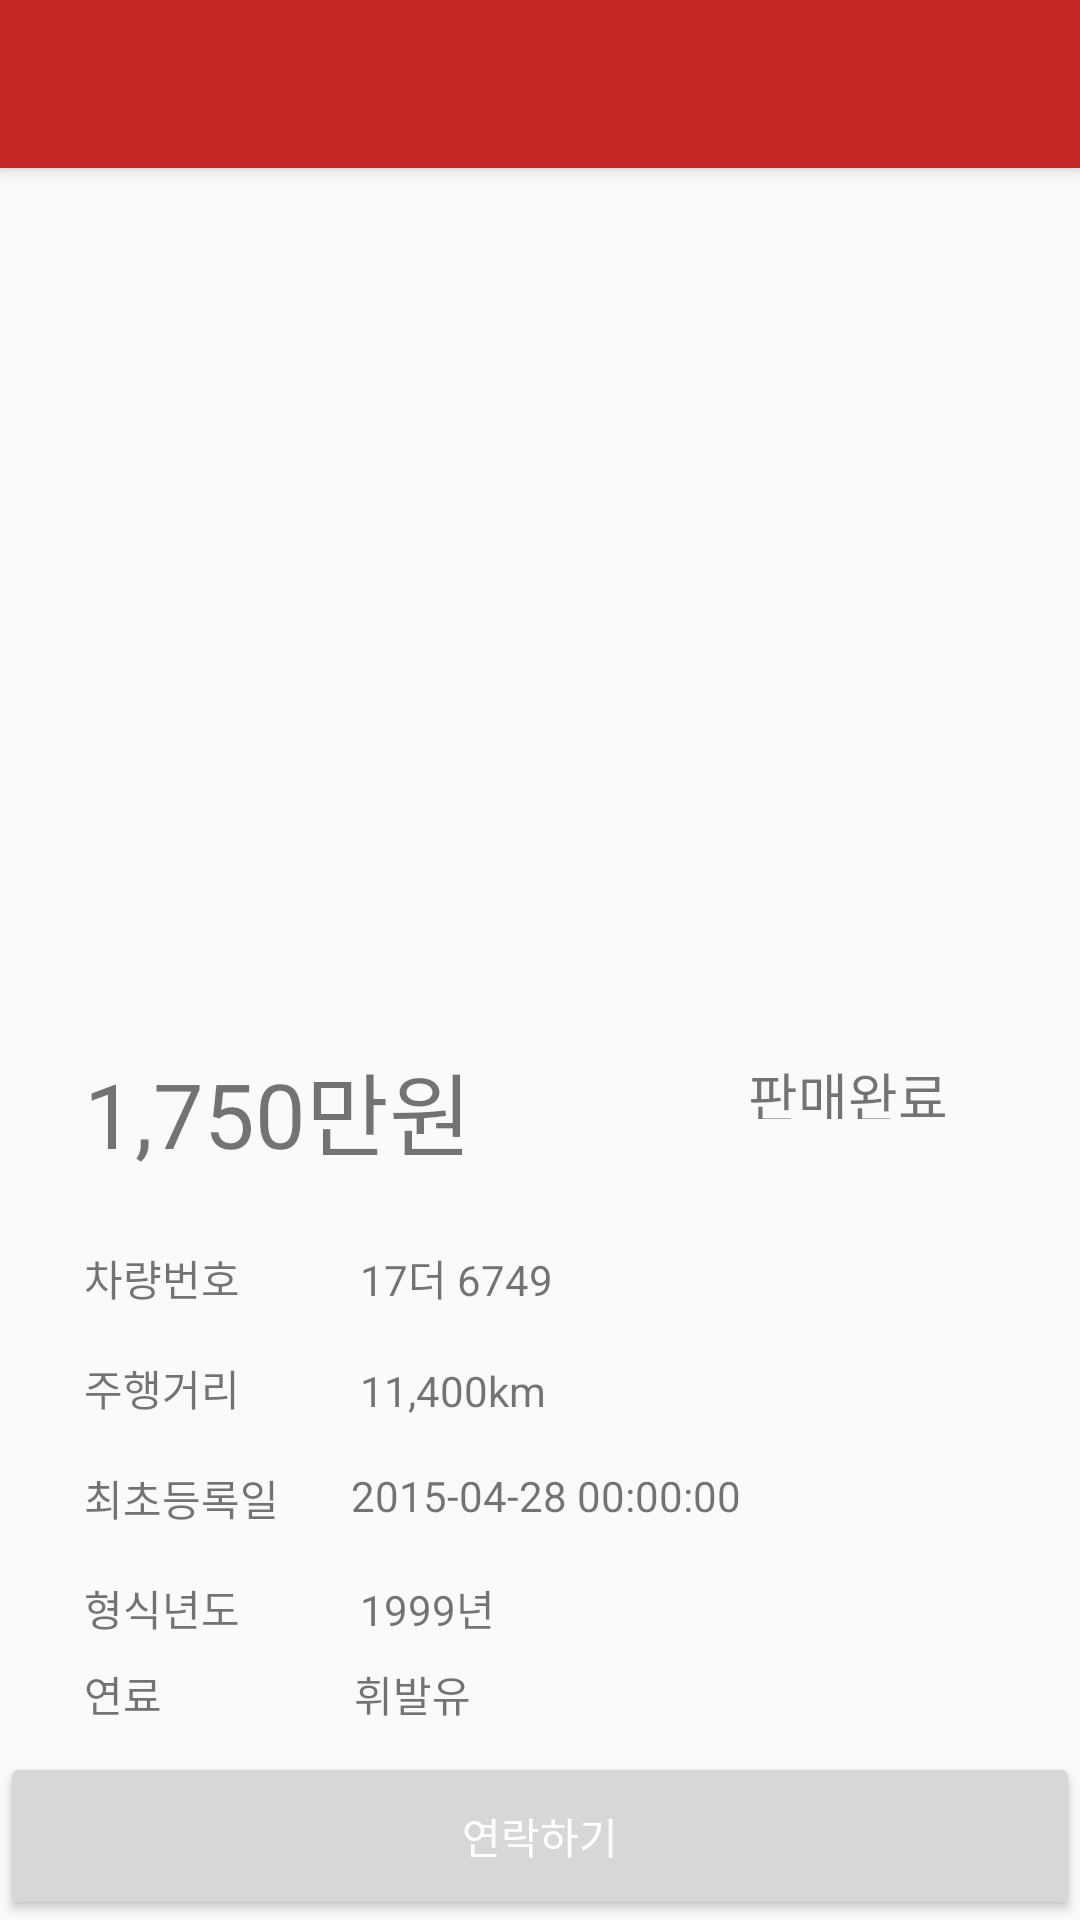

Produce the Android XML layout that renders to this screen, including the resource entries it uses.
<!-- AndroidManifest.xml: application theme AppTheme -->
<!-- res/layout/activity_detail.xml -->
<?xml version="1.0" encoding="utf-8"?>
<android.support.design.widget.CoordinatorLayout
    xmlns:android="http://schemas.android.com/apk/res/android"
    xmlns:app="http://schemas.android.com/apk/res-auto"
    xmlns:tools="http://schemas.android.com/tools"
    android:layout_width="match_parent"
    android:layout_height="match_parent"
    tools:context=".ui.detail.DetailActivity"
    >

  <android.support.design.widget.AppBarLayout
      android:layout_width="match_parent"
      android:layout_height="wrap_content"
      android:theme="@style/AppTheme.AppBarOverlay"
      >

    <android.support.v7.widget.Toolbar
        android:id="@+id/toolbar"
        android:layout_width="match_parent"
        android:layout_height="?android:attr/actionBarSize"
        android:background="?attr/colorPrimary"
        app:popupTheme="@style/AppTheme.PopupOverlay"
        />
  </android.support.design.widget.AppBarLayout>

  <include layout="@layout/content_detail"/>

</android.support.design.widget.CoordinatorLayout>
<!-- res/layout/content_detail.xml (included above) -->
<?xml version="1.0" encoding="utf-8"?>
<LinearLayout
    xmlns:android="http://schemas.android.com/apk/res/android"
    xmlns:app="http://schemas.android.com/apk/res-auto"
    xmlns:tools="http://schemas.android.com/tools"
    android:layout_width="match_parent"
    android:layout_height="match_parent"
    android:orientation="vertical"
    app:layout_behavior="@string/appbar_scrolling_view_behavior"
    tools:context=".ui.detail.DetailActivity"
    tools:showIn="@layout/activity_detail"
    >
  <FrameLayout
      android:layout_width="match_parent"
      android:layout_height="260dp"
      >
    <android.support.v4.view.ViewPager
        android:id="@+id/view_pager"
        android:layout_width="match_parent"
        android:layout_height="match_parent"
        />
    <RadioGroup
        android:id="@+id/pagination_radio_group"
        android:layout_width="match_parent"
        android:layout_height="30dp"
        android:layout_gravity="bottom"
        android:gravity="center"
        android:orientation="horizontal"
        />
  </FrameLayout>
  <android.support.constraint.ConstraintLayout
      android:layout_width="match_parent"
      android:layout_height="match_parent"
      >

    <TextView
        android:id="@+id/price_text_view"
        android:layout_width="wrap_content"
        android:layout_height="wrap_content"
        android:layout_marginStart="28dp"
        android:layout_marginTop="32dp"
        android:textSize="30sp"
        app:layout_constraintStart_toStartOf="parent"
        app:layout_constraintTop_toTopOf="parent"
        tools:text="1,750만원"
        />
    <TextView
        android:id="@+id/status_display_text_view"
        android:layout_width="wrap_content"
        android:layout_height="21dp"
        android:layout_marginEnd="44dp"
        android:layout_marginTop="36dp"
        android:textSize="18sp"
        app:layout_constraintEnd_toEndOf="parent"
        app:layout_constraintTop_toTopOf="parent"
        tools:text="판매완료"
        />
    <TextView
        android:id="@+id/textView9"
        android:layout_width="wrap_content"
        android:layout_height="wrap_content"
        android:layout_marginTop="24dp"
        android:text="차량번호"
        app:layout_constraintStart_toStartOf="@+id/price_text_view"
        app:layout_constraintTop_toBottomOf="@+id/price_text_view"
        />
    <TextView
        android:id="@+id/textView8"
        android:layout_width="wrap_content"
        android:layout_height="wrap_content"
        android:layout_marginTop="16dp"
        android:text="주행거리"
        app:layout_constraintStart_toStartOf="@+id/textView9"
        app:layout_constraintTop_toBottomOf="@+id/textView9"
        />
    <TextView
        android:id="@+id/textView10"
        android:layout_width="wrap_content"
        android:layout_height="wrap_content"
        android:layout_marginTop="16dp"
        android:text="최초등록일"
        app:layout_constraintStart_toStartOf="@+id/textView8"
        app:layout_constraintTop_toBottomOf="@+id/textView8"
        />
    <TextView
        android:id="@+id/textView13"
        android:layout_width="wrap_content"
        android:layout_height="wrap_content"
        android:layout_marginTop="16dp"
        android:text="형식년도"
        app:layout_constraintStart_toStartOf="@+id/textView10"
        app:layout_constraintTop_toBottomOf="@+id/textView10"
        />
    <TextView
        android:id="@+id/textView12"
        android:layout_width="wrap_content"
        android:layout_height="wrap_content"
        android:layout_marginTop="8dp"
        android:text="연료"
        app:layout_constraintStart_toStartOf="@+id/textView13"
        app:layout_constraintTop_toBottomOf="@+id/textView13"
        />
    <TextView
        android:id="@+id/car_number_text_view"
        android:layout_width="wrap_content"
        android:layout_height="wrap_content"
        android:layout_marginStart="40dp"
        app:layout_constraintBottom_toBottomOf="@+id/textView9"
        app:layout_constraintStart_toEndOf="@+id/textView9"
        tools:text="17더 6749"
        />
    <TextView
        android:id="@+id/mileage_text_view"
        android:layout_width="wrap_content"
        android:layout_height="wrap_content"
        android:layout_marginStart="40dp"
        app:layout_constraintBottom_toBottomOf="@+id/textView8"
        app:layout_constraintStart_toEndOf="@+id/textView8"
        tools:text="11,400km"
        />
    <TextView
        android:id="@+id/initial_registration_date_text_view"
        android:layout_width="wrap_content"
        android:layout_height="wrap_content"
        android:layout_marginStart="24dp"
        app:layout_constraintStart_toEndOf="@+id/textView10"
        app:layout_constraintTop_toTopOf="@+id/textView10"
        tools:text="2015-04-28 00:00:00"
        />
    <TextView
        android:id="@+id/year_text_view"
        android:layout_width="wrap_content"
        android:layout_height="wrap_content"
        android:layout_marginStart="40dp"
        app:layout_constraintStart_toEndOf="@+id/textView13"
        app:layout_constraintTop_toTopOf="@+id/textView13"
        tools:text="1999년"
        />
    <TextView
        android:id="@+id/fuel_text_view"
        android:layout_width="wrap_content"
        android:layout_height="wrap_content"
        android:layout_marginStart="64dp"
        app:layout_constraintStart_toEndOf="@+id/textView12"
        app:layout_constraintTop_toTopOf="@+id/textView12"
        tools:text="휘발유"
        />
    <Button
        android:id="@+id/button"
        android:layout_width="0dp"
        android:layout_height="?android:attr/actionBarSize"
        app:layout_constraintBottom_toBottomOf="parent"
        app:layout_constraintEnd_toEndOf="parent"
        app:layout_constraintStart_toStartOf="parent"
        tools:text="연락하기"
        android:textColor="@android:color/white"
        android:text="@string/call"
        />
  </android.support.constraint.ConstraintLayout>
</LinearLayout>
<!-- resources referenced by this layout -->
<resources>
  <string name="call">연락하기</string>
  <style name="AppTheme.AppBarOverlay" parent="ThemeOverlay.AppCompat.Dark.ActionBar" />
  <style name="AppTheme.PopupOverlay" parent="ThemeOverlay.AppCompat.Light" />
  <style name="AppTheme" parent="Theme.AppCompat.Light.DarkActionBar">
      
      <item name="colorPrimary">@color/colorPrimary</item>
      <item name="colorPrimaryDark">@color/colorPrimaryDark</item>
      <item name="colorAccent">@color/colorAccent</item>
    </style>
  <color name="colorPrimary">#C62828</color>
  <color name="colorPrimaryDark">#B71C1C</color>
  <color name="colorAccent">#7D95B3</color>
</resources>
